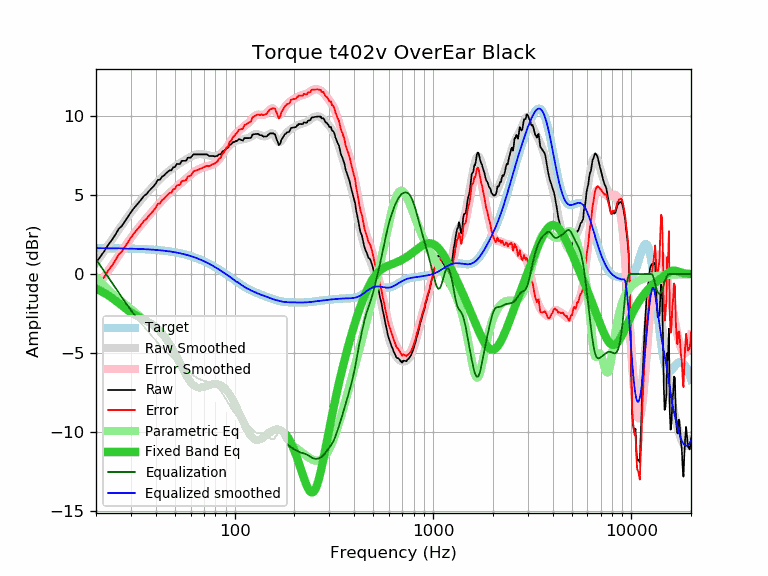

The table this chart was drawn from, first rows:
frequency, raw, error, smoothed, error_smoothed, equalization, parametric_eq, equalized_raw, equalized_smoothed, target
20, 0.72, -0.92, 0.71, -0.93, 0.93, -0.93, 1.65, 1.64, 1.64
21, 1.09, -0.55, 1.09, -0.55, 0.55, -1.06, 1.63, 1.64, 1.64
22, 1.44, -0.20, 1.46, -0.17, 0.17, -1.20, 1.61, 1.64, 1.64
23, 1.84, 0.21, 1.82, 0.18, -0.18, -1.34, 1.66, 1.63, 1.63
24, 2.14, 0.51, 2.16, 0.53, -0.53, -1.50, 1.61, 1.63, 1.63
25, 2.48, 0.85, 2.48, 0.85, -0.85, -1.67, 1.62, 1.63, 1.63
26, 2.85, 1.22, 2.79, 1.17, -1.17, -1.83, 1.68, 1.62, 1.62
27, 3.05, 1.43, 3.09, 1.47, -1.47, -2.00, 1.58, 1.62, 1.62
28, 3.35, 1.73, 3.38, 1.76, -1.76, -2.15, 1.59, 1.62, 1.62
29, 3.64, 2.03, 3.64, 2.03, -2.03, -2.30, 1.61, 1.61, 1.61
30, 3.92, 2.31, 3.90, 2.29, -2.29, -2.43, 1.63, 1.61, 1.61
31, 4.16, 2.56, 4.13, 2.53, -2.53, -2.54, 1.63, 1.60, 1.60
32, 4.36, 2.76, 4.35, 2.76, -2.76, -2.64, 1.60, 1.60, 1.60
33, 4.56, 2.97, 4.56, 2.97, -2.97, -2.73, 1.59, 1.59, 1.59
34, 4.76, 3.18, 4.75, 3.17, -3.17, -2.81, 1.59, 1.58, 1.58
35, 4.96, 3.38, 4.93, 3.36, -3.36, -2.89, 1.60, 1.58, 1.58
36, 5.07, 3.50, 5.11, 3.54, -3.54, -2.97, 1.53, 1.57, 1.57
37, 5.26, 3.70, 5.27, 3.71, -3.71, -3.05, 1.55, 1.56, 1.56
38, 5.41, 3.86, 5.43, 3.88, -3.88, -3.14, 1.53, 1.55, 1.55
39, 5.56, 4.02, 5.59, 4.05, -4.05, -3.24, 1.51, 1.54, 1.54
40, 5.73, 4.20, 5.74, 4.21, -4.21, -3.35, 1.52, 1.53, 1.53
41, 5.97, 4.45, 5.88, 4.36, -4.36, -3.47, 1.61, 1.52, 1.52
42, 5.97, 4.46, 6.01, 4.51, -4.51, -3.60, 1.46, 1.51, 1.51
43, 6.17, 4.68, 6.14, 4.64, -4.64, -3.75, 1.52, 1.49, 1.49
44, 6.24, 4.76, 6.25, 4.77, -4.77, -3.90, 1.46, 1.48, 1.48
45, 6.37, 4.90, 6.36, 4.90, -4.90, -4.07, 1.47, 1.46, 1.46
46, 6.47, 5.02, 6.46, 5.01, -5.01, -4.25, 1.46, 1.45, 1.45
47, 6.57, 5.14, 6.56, 5.12, -5.12, -4.44, 1.44, 1.43, 1.43
48, 6.57, 5.15, 6.65, 5.23, -5.23, -4.63, 1.34, 1.42, 1.42
49, 6.77, 5.37, 6.73, 5.34, -5.34, -4.83, 1.43, 1.40, 1.40
50, 6.77, 5.39, 6.81, 5.44, -5.44, -5.04, 1.33, 1.38, 1.38
51, 6.97, 5.61, 6.89, 5.53, -5.53, -5.25, 1.44, 1.36, 1.36
52, 6.97, 5.63, 6.96, 5.62, -5.62, -5.46, 1.34, 1.34, 1.34
53, 6.97, 5.65, 7.03, 5.71, -5.71, -5.67, 1.26, 1.32, 1.32
54, 7.16, 5.87, 7.09, 5.80, -5.80, -5.87, 1.36, 1.29, 1.29
55, 7.17, 5.90, 7.15, 5.88, -5.88, -6.07, 1.29, 1.27, 1.27
56, 7.17, 5.92, 7.21, 5.96, -5.96, -6.26, 1.21, 1.25, 1.25
57, 7.18, 5.96, 7.26, 6.04, -6.04, -6.43, 1.14, 1.22, 1.22
58, 7.37, 6.17, 7.32, 6.12, -6.12, -6.59, 1.25, 1.19, 1.19
59, 7.37, 6.20, 7.37, 6.21, -6.21, -6.73, 1.16, 1.17, 1.17
60, 7.37, 6.23, 7.43, 6.29, -6.29, -6.85, 1.08, 1.14, 1.14
61, 7.48, 6.37, 7.47, 6.36, -6.36, -6.96, 1.12, 1.11, 1.11
62, 7.58, 6.50, 7.51, 6.43, -6.43, -7.04, 1.15, 1.08, 1.08
63, 7.58, 6.53, 7.55, 6.50, -6.50, -7.10, 1.08, 1.05, 1.05
64, 7.58, 6.56, 7.57, 6.55, -6.55, -7.15, 1.03, 1.02, 1.02
65, 7.58, 6.59, 7.59, 6.60, -6.60, -7.18, 0.98, 0.99, 0.99
66, 7.58, 6.63, 7.59, 6.64, -6.64, -7.19, 0.94, 0.95, 0.95
67, 7.58, 6.66, 7.60, 6.68, -6.68, -7.20, 0.90, 0.92, 0.92
68, 7.58, 6.69, 7.59, 6.71, -6.71, -7.19, 0.87, 0.88, 0.88
69, 7.58, 6.73, 7.59, 6.74, -6.74, -7.17, 0.84, 0.85, 0.85
70, 7.58, 6.77, 7.58, 6.76, -6.76, -7.15, 0.82, 0.81, 0.81
71, 7.58, 6.80, 7.56, 6.79, -6.79, -7.12, 0.79, 0.78, 0.78
72, 7.58, 6.84, 7.55, 6.81, -6.81, -7.09, 0.77, 0.74, 0.74
73, 7.56, 6.86, 7.53, 6.83, -6.83, -7.07, 0.73, 0.70, 0.70
74, 7.48, 6.82, 7.51, 6.85, -6.85, -7.04, 0.63, 0.66, 0.66
75, 7.48, 6.85, 7.50, 6.87, -6.87, -7.01, 0.61, 0.62, 0.62
76, 7.48, 6.89, 7.48, 6.90, -6.90, -6.99, 0.58, 0.59, 0.59
77, 7.48, 6.93, 7.47, 6.92, -6.92, -6.97, 0.56, 0.55, 0.55
78, 7.48, 6.97, 7.46, 6.96, -6.96, -6.96, 0.52, 0.51, 0.51
79, 7.45, 6.98, 7.46, 7.00, -7.00, -6.95, 0.45, 0.47, 0.47
... 553 more rows
